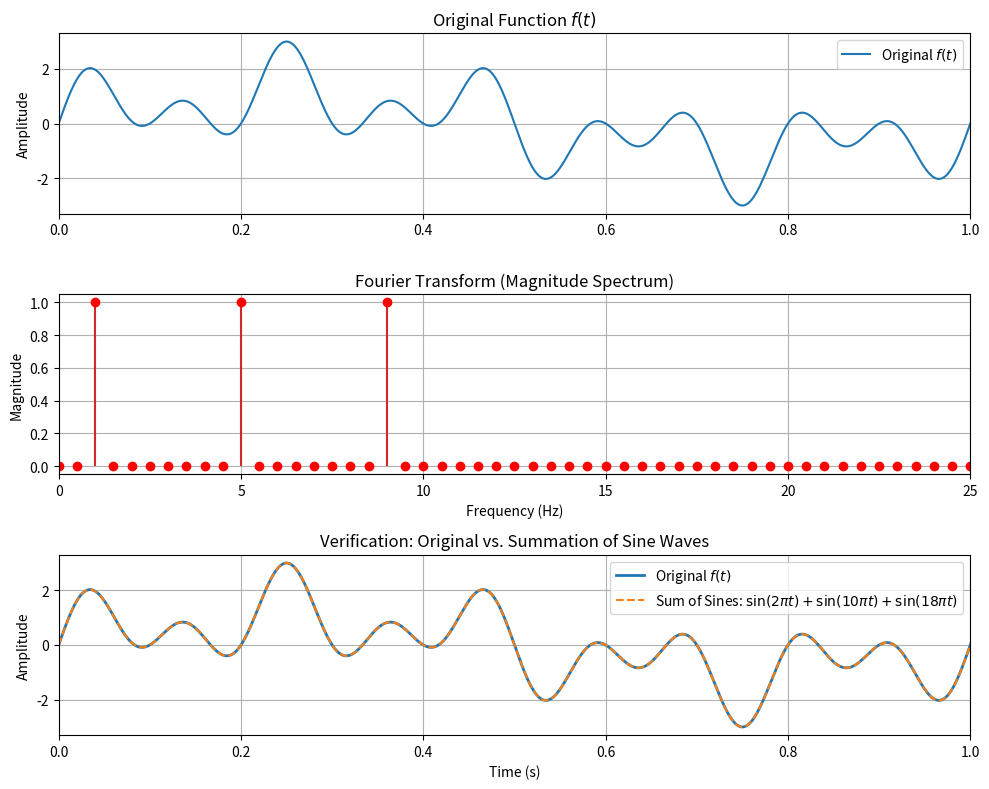

Here is the Python script that generated this plot:
import numpy as np
import matplotlib.pyplot as plt


def compute_cft(t, f, signal):
    
    exponent = np.exp(-1j * 2 * np.pi * np.outer(f,t))
    
    result = np.trapezoid(signal * exponent, t)
    return result



Fs = 1000         
T_duration = 2.0   
t = np.linspace(0,2,2000)

signal = 2 * np.sin(14 * np.pi * t) - np.sin(2 * np.pi * t) * (
    4 * np.sin(2 * np.pi * t) * np.sin(14 * np.pi * t) - 1)


N = len(t)
frequencies = np.arange(N // 2 + 1) / T_duration
cft_values = compute_cft(t, frequencies, signal)
amplitudes = (2 / T_duration) * np.abs(cft_values)

peak_indices = np.where(amplitudes > 0.5)[0]
detected_freqs = frequencies[peak_indices]

print(f"Detected Frequencies: {detected_freqs} Hz")


f_sum = sum(np.sin(2 * np.pi * freq * t) for freq in detected_freqs)

max_error = np.max(np.abs(signal - f_sum))
print(f"Maximum absolute difference: {max_error:.2e}")


fig, axs = plt.subplots(3, 1, figsize=(10, 8))

# Subplot 1: Original Function
axs[0].plot(t, signal, label='Original $f(t)$', color='tab:blue')
axs[0].set_title('Original Function $f(t)$')
axs[0].set_xlim(0, 1)
axs[0].set_ylabel('Amplitude')
axs[0].grid(True)
axs[0].legend()

# Subplot 2: CFT Spectrum
axs[1].stem(frequencies, amplitudes, linefmt='tab:red', markerfmt='ro', basefmt=" ")
axs[1].set_title('Fourier Transform (Magnitude Spectrum)')
axs[1].set_xlim(0, 25)
axs[1].set_xlabel('Frequency (Hz)')
axs[1].set_ylabel('Magnitude')
axs[1].grid(True)

# Subplot 3: Comparison (Original vs. Summation)
axs[2].plot(t, signal, label='Original $f(t)$', linewidth=2, color='tab:blue')
axs[2].plot(t, f_sum, '--', label=r'Sum of Sines: $\sin(2\pi t) + \sin(10\pi t) + \sin(18\pi t)$', color='tab:orange')
axs[2].set_title('Verification: Original vs. Summation of Sine Waves')
axs[2].set_xlim(0, 1)
axs[2].set_xlabel('Time (s)')
axs[2].set_ylabel('Amplitude')
axs[2].grid(True)
axs[2].legend()

plt.tight_layout()
plt.show()
